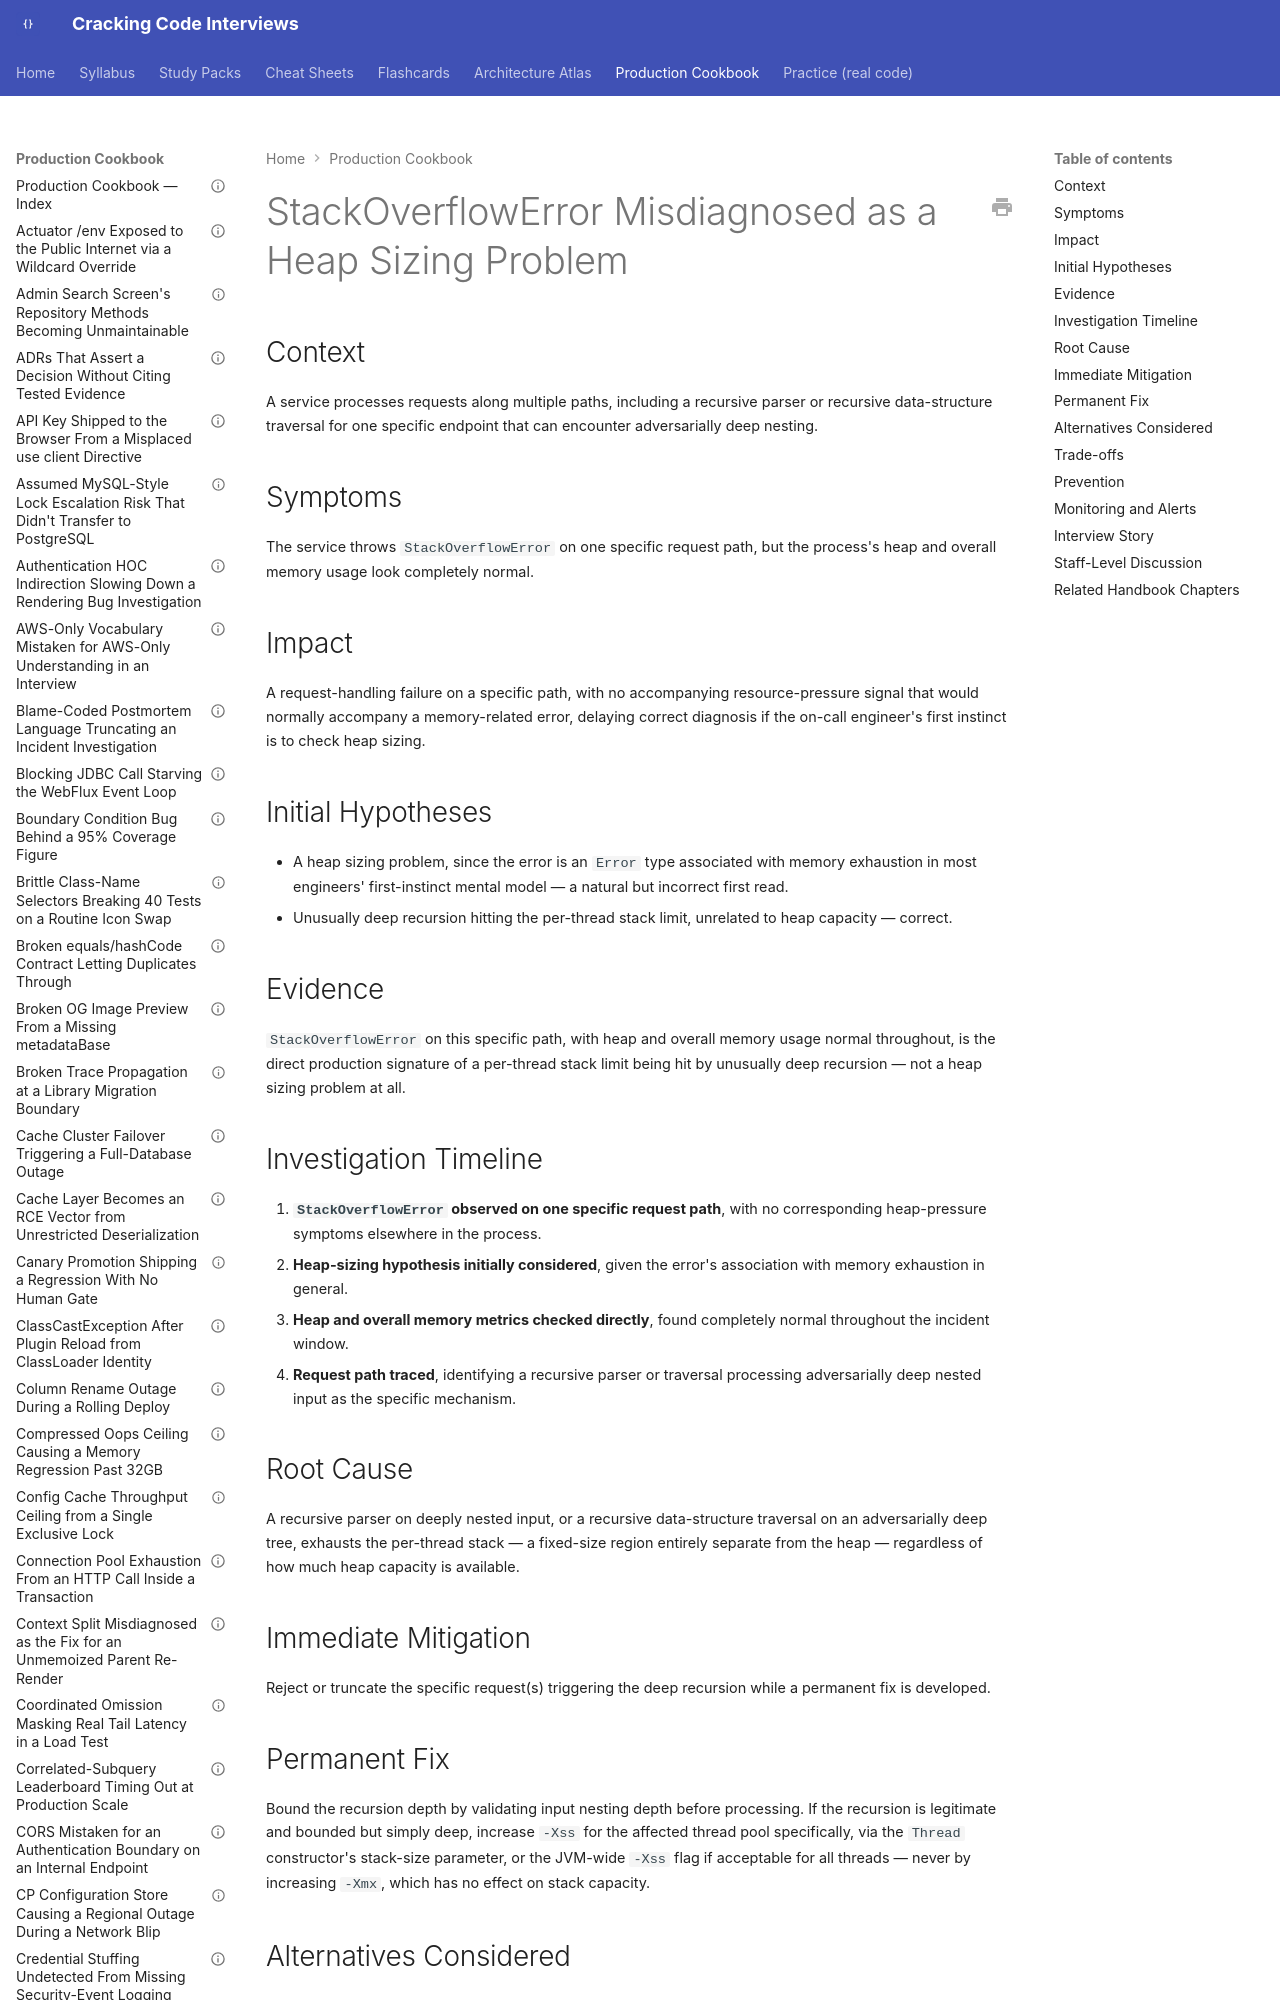

repository: JuanMelendres/cracking-code-interviews · page: production-cookbook/stackoverflowerror-misdiagnosed-as-a-heap-sizing-problem/index.html · generator: mkdocs

---
title: "StackOverflowError Misdiagnosed as a Heap Sizing Problem"
document_type: production-cookbook-entry
domain: jvm
status: draft
last_updated: 2026-08-05
related_handbook:
  - ../syllabus/02-java/jvm-internals/jvm-memory-layout-and-runtime-regions.md
source: syllabus/02-java/jvm-internals/jvm-memory-layout-and-runtime-regions.md#production-scenarios
---

# StackOverflowError Misdiagnosed as a Heap Sizing Problem

## Context

A service processes requests along multiple paths, including a recursive parser or recursive data-structure traversal for one specific endpoint that can encounter adversarially deep nesting.

## Symptoms

The service throws `StackOverflowError` on one specific request path, but the process's heap and overall memory usage look completely normal.
